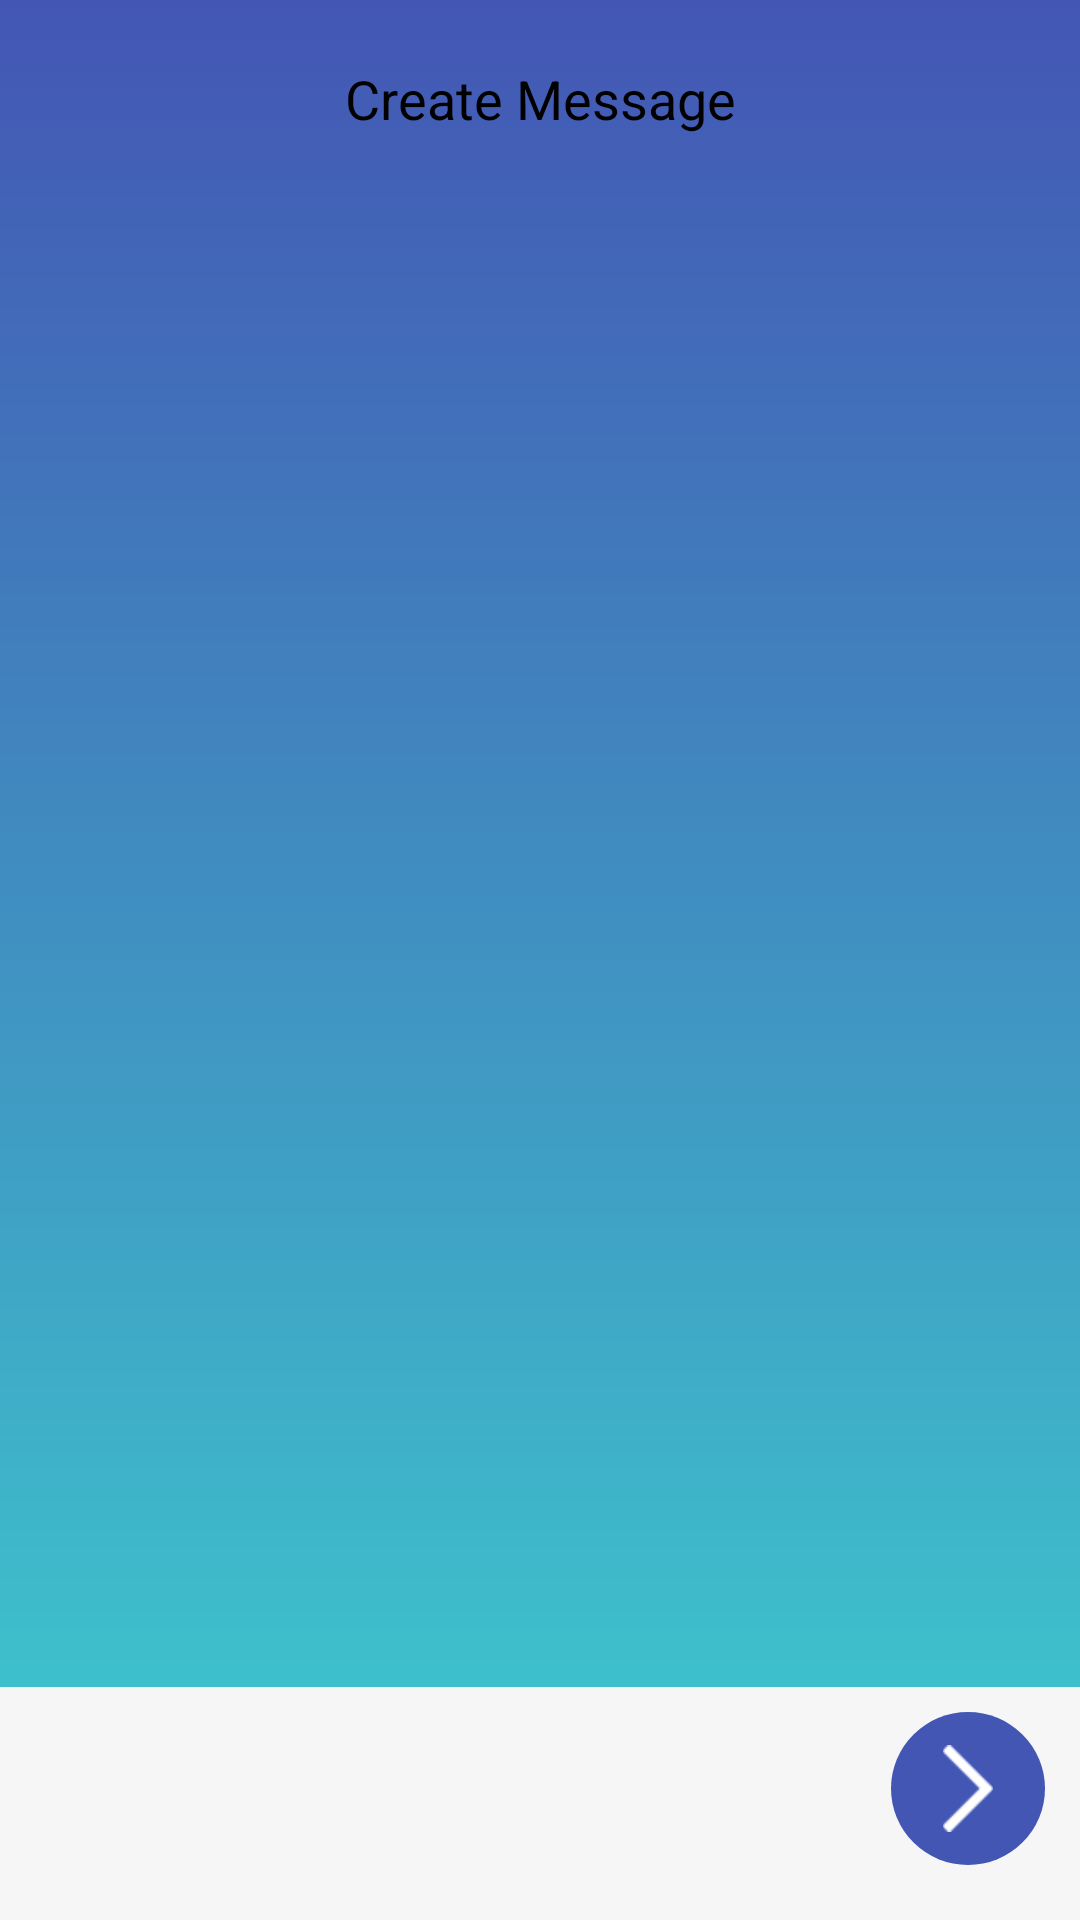

This screen was rendered from an Android layout file. Write that file and the resources it references.
<!-- AndroidManifest.xml: application theme Theme.AppSplash -->
<!-- res/layout/frg_create_message.xml -->
<?xml version="1.0" encoding="utf-8"?>
<layout xmlns:android="http://schemas.android.com/apk/res/android"
    xmlns:app="http://schemas.android.com/apk/res-auto"
    xmlns:tools="http://schemas.android.com/tools">

    <data>

        <variable
            name="viewModel"
            type="com.rikkei.tranning.basekotlin.viewmodel.CreateMessageWithFriendsVM" />
    </data>

    <androidx.constraintlayout.widget.ConstraintLayout
        android:layout_width="match_parent"
        android:layout_height="match_parent"
        android:background="@drawable/bg_all_chat">

        <ImageView
            android:id="@+id/iv_back"
            android:layout_width="0dp"
            android:layout_height="0dp"
            android:layout_marginTop="@dimen/dp_20"
            android:layout_marginEnd="@dimen/dp_50"
            android:contentDescription="@null"
            android:src="@drawable/ic_back_arrow"
            android:tint="@color/white"
            app:layout_constraintBottom_toTopOf="@id/rv_list_message"
            app:layout_constraintDimensionRatio="1:1"
            app:layout_constraintEnd_toStartOf="@id/tv_create_message"
            app:layout_constraintHeight_percent="0.04"
            app:layout_constraintStart_toStartOf="parent"
            app:layout_constraintTop_toTopOf="parent"
            tools:ignore="UseAppTint" />

        <TextView
            android:id="@+id/tv_create_message"
            android:layout_width="wrap_content"
            android:layout_height="wrap_content"
            android:layout_marginBottom="@dimen/dp_10"
            android:text="@string/create_message"
            android:textSize="@dimen/sp_18"
            app:layout_constraintBottom_toTopOf="@id/rv_list_message"
            app:layout_constraintEnd_toEndOf="parent"
            app:layout_constraintStart_toStartOf="parent"
            app:layout_constraintTop_toTopOf="parent" />

        <TextView
            android:id="@+id/tv_cancel"
            android:layout_width="wrap_content"
            android:layout_height="wrap_content"
            android:layout_marginStart="@dimen/dp_30"
            android:visibility="invisible"
            android:textSize="16sp"
            app:layout_constraintBottom_toBottomOf="@id/iv_back"
            app:layout_constraintEnd_toEndOf="parent"
            app:layout_constraintStart_toEndOf="@id/tv_create_message"
            app:layout_constraintTop_toTopOf="@id/iv_back" />

        <androidx.recyclerview.widget.RecyclerView
            android:id="@+id/rv_list_message"
            android:layout_width="0dp"
            android:layout_height="0dp"
            android:layout_marginTop="@dimen/dp_30"
            android:layout_marginBottom="@dimen/dp_10"
            android:background="@drawable/bg_corners"
            android:padding="@dimen/dp_10"
            app:layout_constraintBottom_toTopOf="@id/iv_user"
            app:layout_constraintEnd_toEndOf="parent"
            app:layout_constraintStart_toStartOf="parent"
            app:layout_constraintTop_toBottomOf="@id/iv_back"
            tools:listitem="@layout/item_all_friends" />


        <View
            android:layout_width="0dp"
            android:layout_height="0dp"
            android:background="#F6F6F6"
            app:layout_constraintBottom_toBottomOf="parent"
            app:layout_constraintEnd_toEndOf="parent"
            app:layout_constraintStart_toStartOf="parent"
            app:layout_constraintTop_toBottomOf="@id/rv_list_message" />

        <View
            android:layout_width="0dp"
            android:layout_height="0dp"
            android:background="@drawable/bg_eclipse"
            app:layout_constraintBottom_toBottomOf="@id/iv_forward"
            app:layout_constraintDimensionRatio="1:1"
            app:layout_constraintEnd_toEndOf="@id/iv_forward"
            app:layout_constraintHeight_percent="0.08"
            app:layout_constraintStart_toStartOf="@id/iv_forward"
            app:layout_constraintTop_toTopOf="@id/iv_forward" />

        <de.hdodenhof.circleimageview.CircleImageView
            android:id="@+id/iv_user"
            android:layout_width="0dp"
            android:layout_height="0dp"
            android:layout_marginBottom="@dimen/dp_10"
            android:src="@drawable/ic_user"
            android:visibility="invisible"
            app:layout_constraintBottom_toBottomOf="parent"
            app:layout_constraintDimensionRatio="1:1"
            app:layout_constraintEnd_toEndOf="@id/iv_back"
            app:layout_constraintHeight_percent="0.09"
            app:layout_constraintStart_toStartOf="@id/iv_back"
            app:layout_constraintTop_toBottomOf="@id/rv_list_message" />

        <ImageView
            android:id="@+id/iv_delete"
            android:layout_width="0dp"
            android:layout_height="0dp"
            android:layout_marginStart="@dimen/dp_50"
            android:layout_marginBottom="@dimen/dp_20"
            android:contentDescription="@null"
            android:src="@drawable/ic_delete"
            android:visibility="invisible"
            app:layout_constraintBottom_toBottomOf="@id/iv_user"
            app:layout_constraintDimensionRatio="1:1"
            app:layout_constraintEnd_toEndOf="@id/iv_user"
            app:layout_constraintStart_toStartOf="@id/iv_user"
            app:layout_constraintTop_toTopOf="@id/iv_user"
            app:layout_constraintWidth_percent="0.06" />

        <ImageView
            android:id="@+id/iv_forward"
            android:layout_width="0dp"
            android:layout_height="0dp"
            android:layout_marginStart="@dimen/dp_10"
            android:layout_marginBottom="@dimen/dp_10"
            android:contentDescription="@null"
            android:src="@drawable/ic_forward"
            app:layout_constraintBottom_toBottomOf="@id/iv_user"
            app:layout_constraintDimensionRatio="1:1"
            app:layout_constraintEnd_toEndOf="@id/tv_cancel"
            app:layout_constraintStart_toStartOf="@id/tv_cancel"
            app:layout_constraintTop_toTopOf="@id/iv_user"
            app:layout_constraintWidth_percent="0.08" />
    </androidx.constraintlayout.widget.ConstraintLayout>
</layout>
<!-- res/layout/item_all_friends.xml (included above) -->
<?xml version="1.0" encoding="utf-8"?>
<androidx.constraintlayout.widget.ConstraintLayout xmlns:android="http://schemas.android.com/apk/res/android"
    xmlns:app="http://schemas.android.com/apk/res-auto"
    xmlns:tools="http://schemas.android.com/tools"
    android:layout_width="match_parent"
    android:layout_height="wrap_content"
    android:background="@color/white"
    android:gravity="center"
    android:orientation="horizontal"
    android:padding="@dimen/dp_10"
    tools:ignore="UseCompoundDrawables">

    <de.hdodenhof.circleimageview.CircleImageView
        android:id="@+id/iv_avatar"
        android:layout_width="0dp"
        android:layout_height="0dp"
        android:contentDescription="@null"
        android:src="@drawable/ic_user"
        app:layout_constraintBottom_toBottomOf="parent"
        app:layout_constraintDimensionRatio="1:1"
        app:layout_constraintStart_toStartOf="parent"
        app:layout_constraintTop_toTopOf="parent"
        app:layout_constraintWidth_percent="0.15" />

    <TextView
        android:id="@+id/tv_name"
        android:layout_width="0dp"
        android:layout_height="wrap_content"
        android:layout_gravity="center_vertical"
        android:layout_marginStart="@dimen/dp_12"
        android:fontFamily="@font/lato_bold"
        android:singleLine="true"
        android:text="@string/name"
        android:textColor="@android:color/black"
        android:textSize="@dimen/sp_16"
        app:layout_constraintBottom_toBottomOf="parent"
        app:layout_constraintEnd_toEndOf="parent"
        app:layout_constraintStart_toEndOf="@id/iv_avatar"
        app:layout_constraintTop_toTopOf="@id/iv_avatar" />

</androidx.constraintlayout.widget.ConstraintLayout>
<!-- resources referenced by this layout -->
<resources>
  <color name="white">#FFFFFFFF</color>
  <dimen name="dp_10">10dp</dimen>
  <dimen name="dp_12">12dp</dimen>
  <dimen name="dp_20">20dp</dimen>
  <dimen name="dp_30">30dp</dimen>
  <dimen name="dp_50">50dp</dimen>
  <dimen name="sp_16">16sp</dimen>
  <dimen name="sp_18">18sp</dimen>
  <!-- drawable bg_all_chat (drawable) -->
  <shape xmlns:android="http://schemas.android.com/apk/res/android">
      <gradient
          android:angle="-90"
          android:endColor="#3DCFCF"
          android:startColor="#4356B4" />
  </shape>
  <!-- drawable bg_eclipse (drawable) -->
  <?xml version="1.0" encoding="utf-8"?>
  <shape xmlns:android="http://schemas.android.com/apk/res/android"
      android:shape="oval">
      <solid android:color="#4356B4" />
      <corners android:radius="@dimen/dp_30" />
  </shape>
  <string name="create_message">Create Message</string>
  <string name="name">Nguyễn Hữu Thắng</string>
  <style name="Theme.AppSplash" parent="Theme.SplashScreen">
          <item name="postSplashScreenTheme">@style/Theme.BaseKotlin</item>
          <item name="android:windowBackground">@drawable/ic_bg</item>
      </style>
  <style name="Theme.BaseKotlin" parent="Theme.MaterialComponents.DayNight.NoActionBar">
          
          <item name="colorPrimary">@color/purple_500</item>
          <item name="colorPrimaryVariant">@color/purple_700</item>
          <item name="colorOnPrimary">@color/white</item>
          
          <item name="colorSecondary">@color/teal_200</item>
          <item name="colorSecondaryVariant">@color/teal_700</item>
          <item name="colorOnSecondary">@color/black</item>
          
          <item name="android:statusBarColor" tools:targetApi="l">?attr/colorPrimaryVariant</item>
          
      </style>
  <!-- drawable ic_bg (drawable) -->
  <?xml version="1.0" encoding="utf-8"?>
  <layer-list xmlns:tools="http://schemas.android.com/tools"
      xmlns:android="http://schemas.android.com/apk/res/android">
  
      <item
          android:drawable="@drawable/ic_gradient_bg"
          android:gravity="left|right|top|bottom" />
  
      <item android:bottom="@dimen/dp_100">
          <bitmap
              android:gravity="center_horizontal"
              android:src="@drawable/ic_logo" />
      </item>
  
      <item
          android:end="@dimen/dp_50"
          android:start="@dimen/dp_50"
          tools:targetApi="m">
          <bitmap
              android:gravity="center"
              android:src="@drawable/ic_brand_name" />
      </item>
  
  </layer-list>
  <color name="purple_500">#FF6200EE</color>
  <color name="purple_700">#FF3700B3</color>
  <color name="teal_200">#FF03DAC5</color>
  <color name="teal_700">#FF018786</color>
  <color name="black">#FF000000</color>
  <!-- drawable ic_gradient_bg (drawable) -->
  <?xml version="1.0" encoding="utf-8"?>
  <shape xmlns:android="http://schemas.android.com/apk/res/android">
      <gradient
          android:type="linear"
          android:angle="135"
          android:startColor="@color/san_marino"
          android:endColor="@color/turquoise" />
  </shape>
  <dimen name="dp_100">100dp</dimen>
  <color name="san_marino">#4356B4</color>
  <color name="turquoise">#3DCFCF</color>
</resources>
